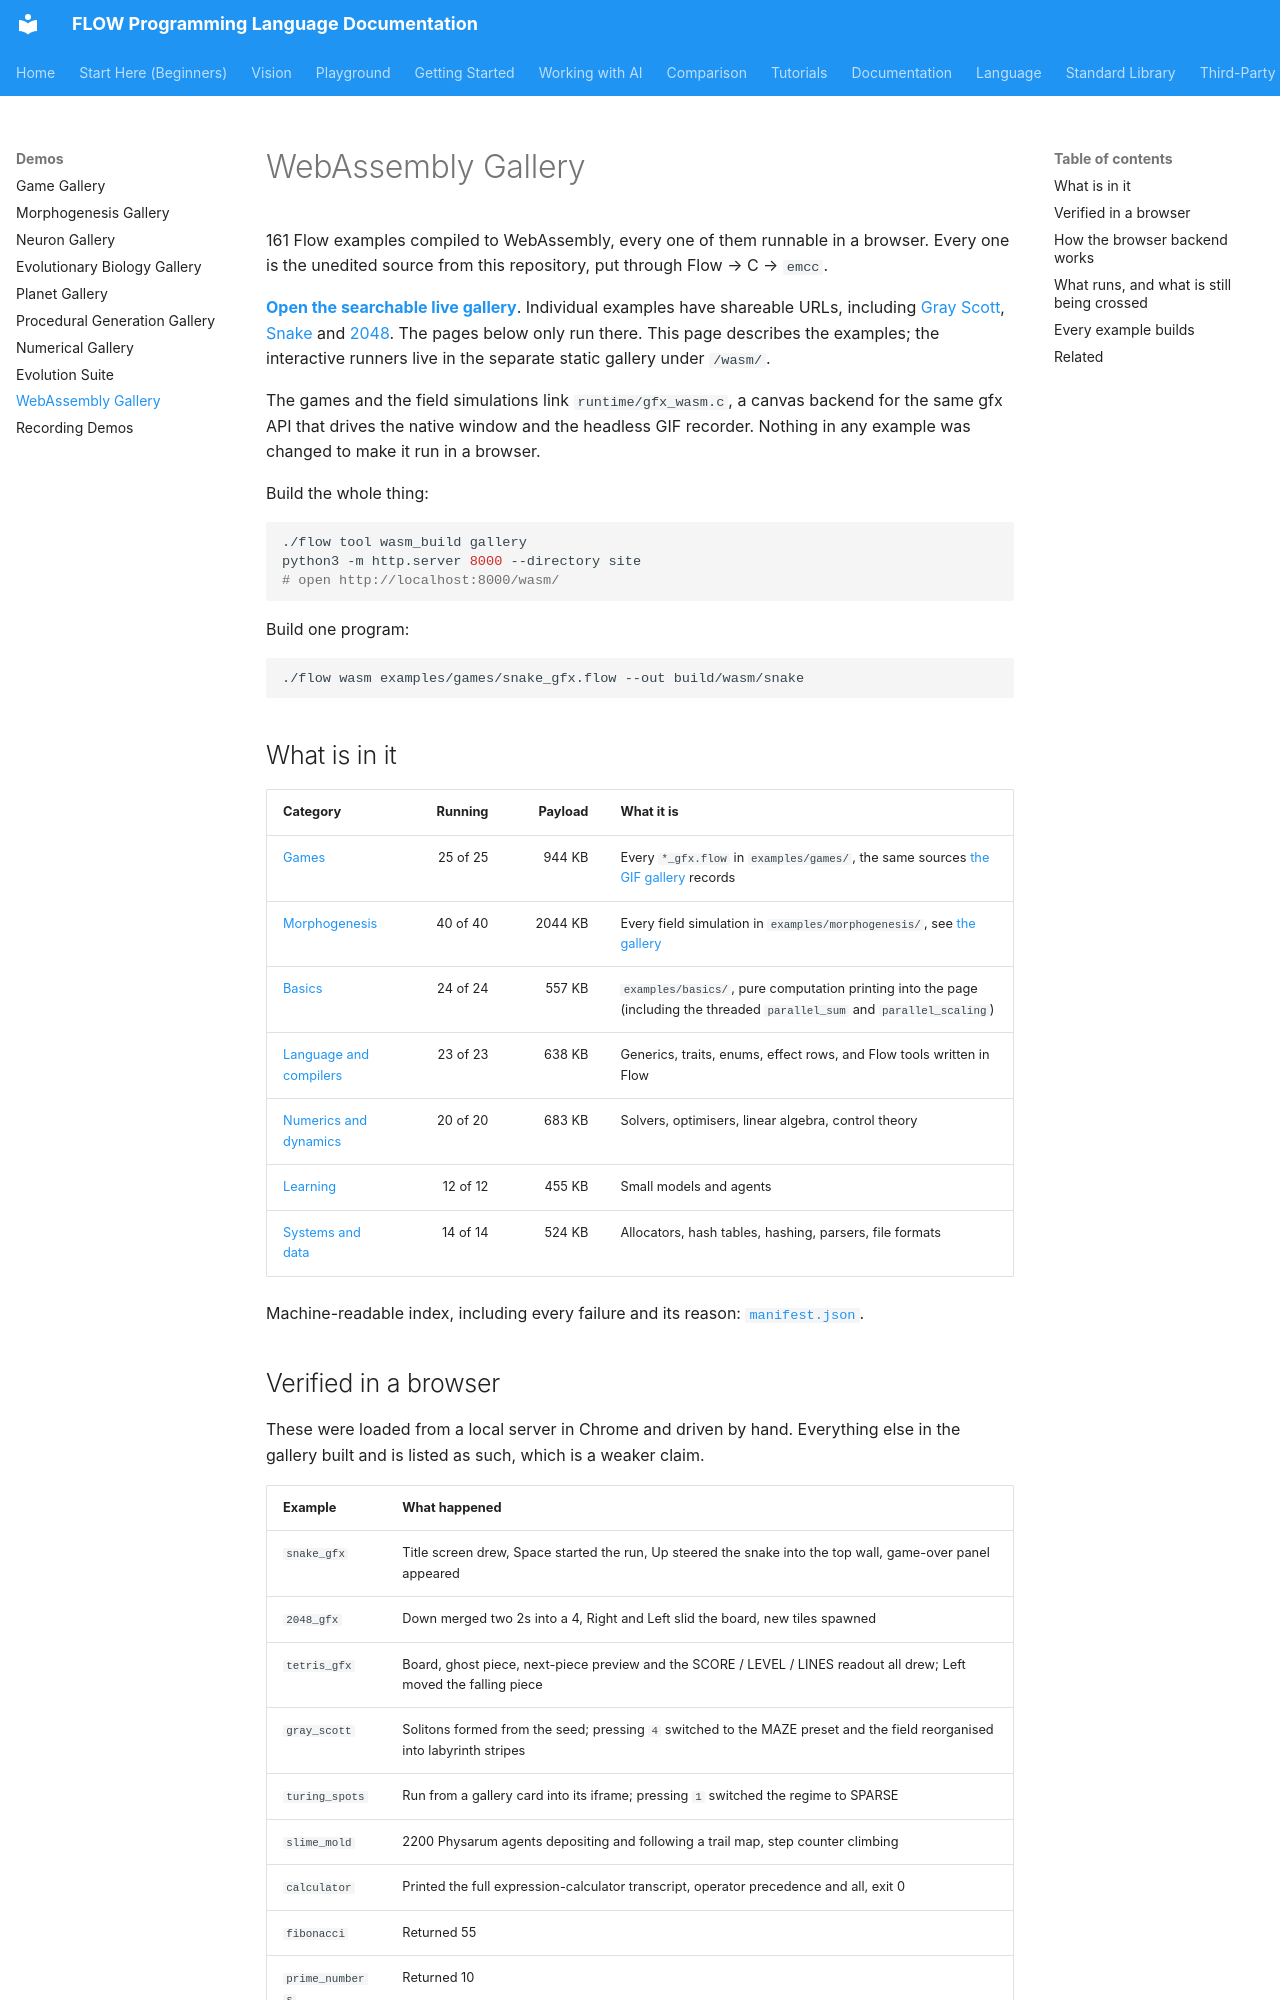

repository: flooooooooooow/flow · page: demos/wasm/index.html · generator: mkdocs

# WebAssembly Gallery

161 Flow examples compiled to WebAssembly, every one of them runnable in a
browser. Every one is the unedited source from this repository, put through
Flow → C → `emcc`.

**[Open the searchable live gallery](../wasm/index.html)**. Individual examples have shareable URLs, including [Gray Scott](../wasm/index.html#gray_scott), [Snake](../wasm/index.html#snake_gfx) and [2048](../wasm/index.html#2048_gfx). The pages below only run
there. This page describes the examples; the interactive runners live in the separate static gallery under `/wasm/`.

The games and the field simulations link `runtime/gfx_wasm.c`, a canvas
backend for the same gfx API that drives the native window and the headless
GIF recorder. Nothing in any example was changed to make it run in a browser.

Build the whole thing:

```bash
./flow tool wasm_build gallery
python3 -m http.server 8000 --directory site
# open http://localhost:8000/wasm/
```

Build one program:

```bash
./flow wasm examples/games/snake_gfx.flow --out build/wasm/snake
```

## What is in it

| Category | Running | Payload | What it is |
|---|---:|---:|---|
| [Games](../wasm/index.html) | 25 of 25 | 944 KB | Every `*_gfx.flow` in `examples/games/`, the same sources [the GIF gallery](games.md) records |
| [Morphogenesis](../wasm/index.html) | 40 of 40 | 2044 KB | Every field simulation in `examples/morphogenesis/`, see [the gallery](morphogenesis.md) |
| [Basics](../wasm/index.html) | 24 of 24 | 557 KB | `examples/basics/`, pure computation printing into the page (including the threaded `parallel_sum` and `parallel_scaling`) |
| [Language and compilers](../wasm/index.html) | 23 of 23 | 638 KB | Generics, traits, enums, effect rows, and Flow tools written in Flow |
| [Numerics and dynamics](../wasm/index.html) | 20 of 20 | 683 KB | Solvers, optimisers, linear algebra, control theory |
| [Learning](../wasm/index.html) | 12 of 12 | 455 KB | Small models and agents |
| [Systems and data](../wasm/index.html) | 14 of 14 | 524 KB | Allocators, hash tables, hashing, parsers, file formats |

Machine-readable index, including every failure and its reason:
[`manifest.json`](../wasm/manifest.json).
